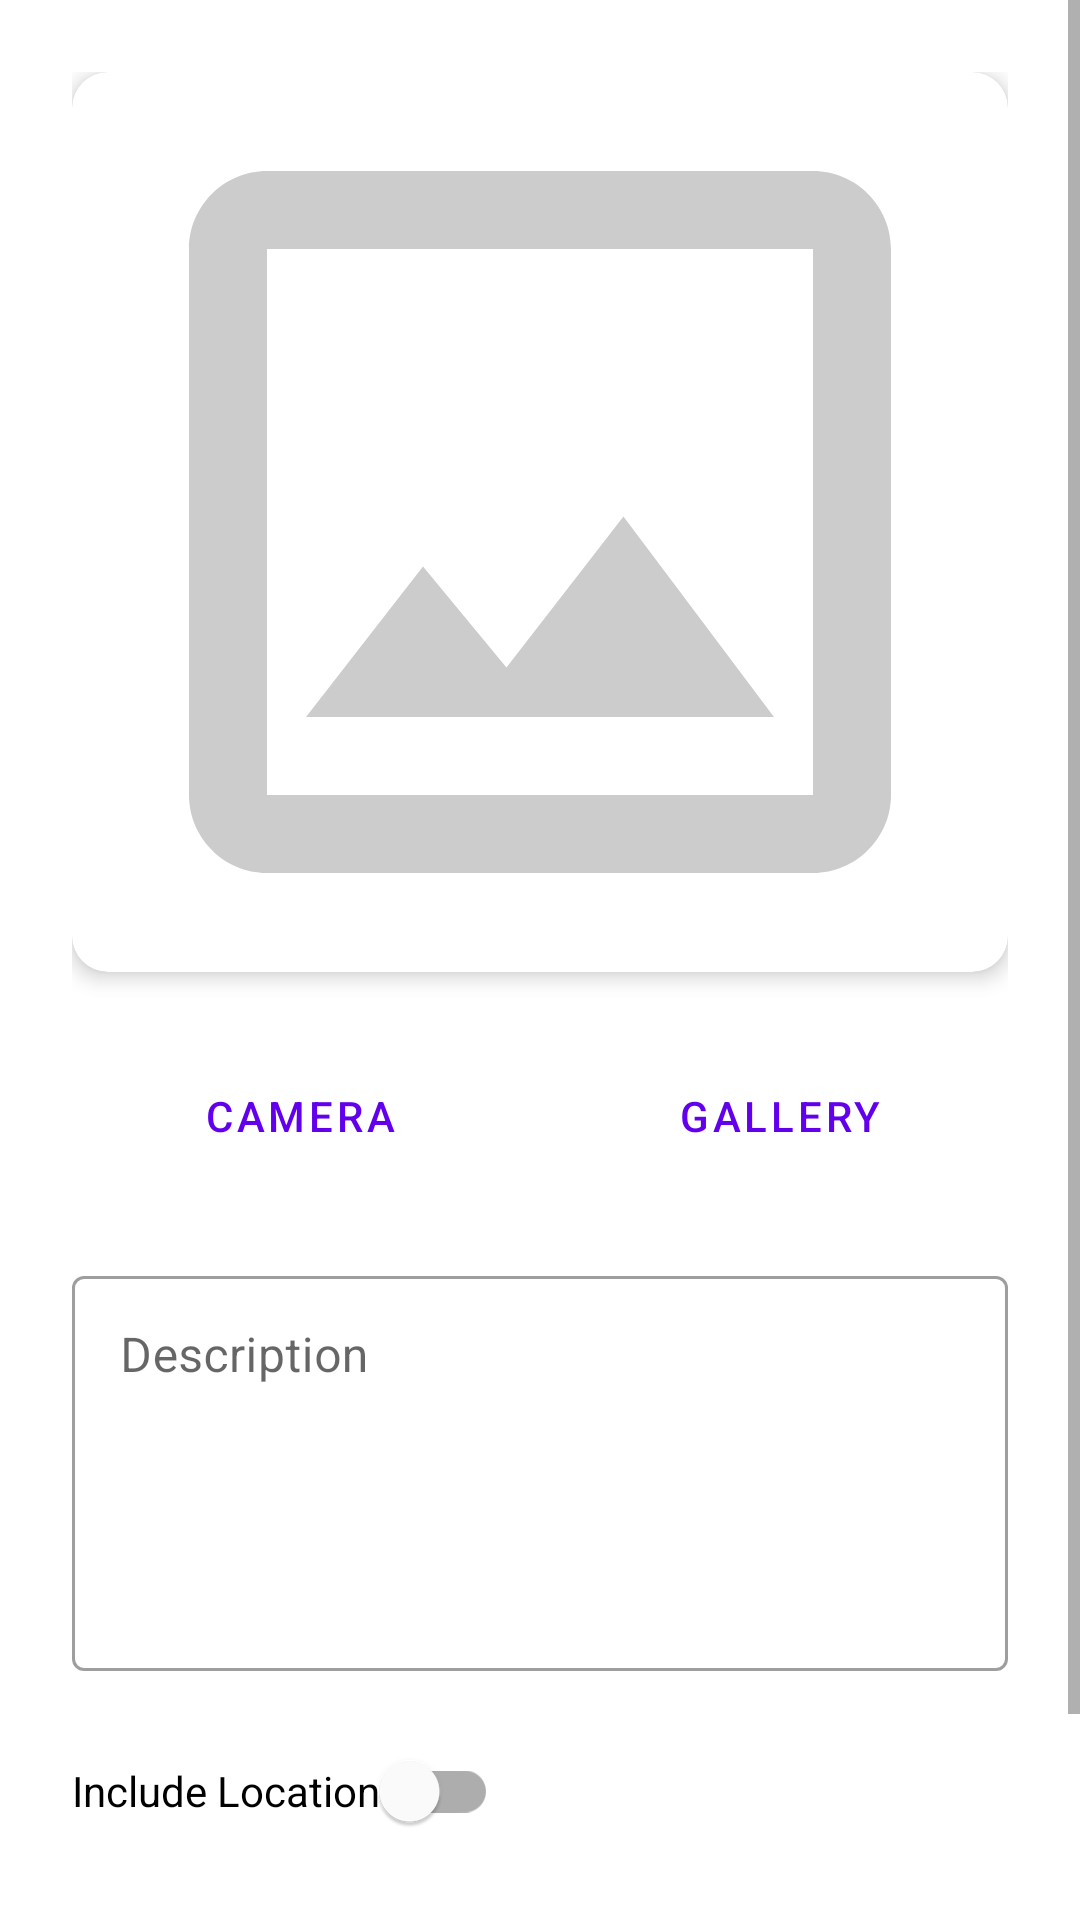

Layout XML and referenced resources for this Android screen:
<!-- AndroidManifest.xml: application theme Theme.StoryApp -->
<!-- res/layout/activity_add_story.xml -->
<?xml version="1.0" encoding="utf-8"?>
<ScrollView xmlns:android="http://schemas.android.com/apk/res/android"
    xmlns:app="http://schemas.android.com/apk/res-auto"
    xmlns:tools="http://schemas.android.com/tools"
    android:layout_width="match_parent"
    android:layout_height="match_parent"
    android:fillViewport="true"
    tools:context="com.rnlkav.storyapp.ui.add.AddStoryActivity">

    <androidx.constraintlayout.widget.ConstraintLayout
        android:layout_width="match_parent"
        android:layout_height="wrap_content"
        android:padding="24dp">

        <com.google.android.material.card.MaterialCardView
            android:id="@+id/cv_add_photo"
            android:layout_width="match_parent"
            android:layout_height="300dp"
            app:cardCornerRadius="12dp"
            app:cardElevation="4dp"
            app:layout_constraintEnd_toEndOf="parent"
            app:layout_constraintStart_toStartOf="parent"
            app:layout_constraintTop_toTopOf="parent">

            <ImageView
                android:id="@+id/iv_add_photo"
                android:layout_width="match_parent"
                android:layout_height="match_parent"
                android:contentDescription="@string/app_name"
                android:scaleType="centerCrop"
                app:srcCompat="@drawable/ic_place_holder" />
        </com.google.android.material.card.MaterialCardView>

        <Button
            android:id="@+id/button_camera"
            style="@style/Widget.MaterialComponents.Button.OutlinedButton"
            android:layout_width="0dp"
            android:layout_height="wrap_content"
            android:layout_marginTop="24dp"
            android:layout_marginEnd="8dp"
            android:text="@string/camera"
            app:icon="@drawable/ic_camera"
            app:layout_constraintEnd_toStartOf="@+id/button_gallery"
            app:layout_constraintStart_toStartOf="parent"
            app:layout_constraintTop_toBottomOf="@id/cv_add_photo" />

        <Button
            android:id="@+id/button_gallery"
            style="@style/Widget.MaterialComponents.Button.OutlinedButton"
            android:layout_width="0dp"
            android:layout_height="wrap_content"
            android:layout_marginTop="24dp"
            android:text="@string/gallery"
            app:icon="@drawable/ic_gallery"
            app:layout_constraintEnd_toEndOf="parent"
            app:layout_constraintStart_toEndOf="@id/button_camera"
            app:layout_constraintTop_toBottomOf="@id/cv_add_photo" />

        <com.google.android.material.textfield.TextInputLayout
            android:id="@+id/tl_description"
            style="@style/Widget.MaterialComponents.TextInputLayout.OutlinedBox"
            android:layout_width="match_parent"
            android:layout_height="wrap_content"
            android:layout_marginTop="24dp"
            android:hint="@string/description"
            app:layout_constraintTop_toBottomOf="@id/button_camera">

            <com.google.android.material.textfield.TextInputEditText
                android:id="@+id/ed_add_description"
                android:layout_width="match_parent"
                android:layout_height="wrap_content"
                android:gravity="top"
                android:lines="5" />
        </com.google.android.material.textfield.TextInputLayout>

        <com.google.android.material.switchmaterial.SwitchMaterial
            android:id="@+id/switch_location"
            android:layout_width="wrap_content"
            android:layout_height="wrap_content"
            android:layout_marginTop="16dp"
            android:text="@string/include_location"
            app:layout_constraintStart_toStartOf="parent"
            app:layout_constraintTop_toBottomOf="@id/tl_description" />

        <Button
            android:id="@+id/button_add"
            android:layout_width="match_parent"
            android:layout_height="56dp"
            android:layout_marginTop="16dp"
            android:text="@string/upload"
            android:textAllCaps="false"
            android:textSize="16sp"
            app:layout_constraintTop_toBottomOf="@id/switch_location" />

        <ProgressBar
            android:id="@+id/progressBar"
            style="?android:attr/progressBarStyle"
            android:layout_width="wrap_content"
            android:layout_height="wrap_content"
            android:visibility="gone"
            app:layout_constraintBottom_toBottomOf="parent"
            app:layout_constraintEnd_toEndOf="parent"
            app:layout_constraintStart_toStartOf="parent"
            app:layout_constraintTop_toTopOf="parent"
            tools:visibility="visible" />

    </androidx.constraintlayout.widget.ConstraintLayout>
</ScrollView>
<!-- resources referenced by this layout -->
<resources>
  <!-- drawable ic_place_holder (drawable) -->
  <vector xmlns:android="http://schemas.android.com/apk/res/android"
      android:width="24dp"
      android:height="24dp"
      android:viewportWidth="24"
      android:viewportHeight="24">
      <path
          android:fillColor="#CCCCCC"
          android:pathData="M19,5v14H5V5H19 M19,3H5C3.9,3 3,3.9 3,5v14c0,1.1 0.9,2 2,2h14c1.1,0 2,-0.9 2,-2V5C21,3.9 20.1,3 19,3L19,3z M14.14,11.86l-3,3.87L9,13.14L6,17h12L14.14,11.86L14.14,11.86z"/>
  </vector>
  <string name="app_name">Story App</string>
  <string name="camera">Camera</string>
  <string name="description">Description</string>
  <string name="gallery">Gallery</string>
  <string name="include_location">Include Location</string>
  <string name="upload">Upload</string>
  <style name="Theme.StoryApp" parent="Theme.MaterialComponents.DayNight.DarkActionBar">
          
          <item name="colorPrimary">@color/purple_500</item>
          <item name="colorPrimaryVariant">@color/purple_700</item>
          <item name="colorOnPrimary">@color/white</item>
          
          <item name="colorSecondary">@color/teal_200</item>
          <item name="colorSecondaryVariant">@color/teal_700</item>
          <item name="colorOnSecondary">@color/black</item>
          
          <item name="android:statusBarColor">?attr/colorPrimaryVariant</item>
          
      </style>
  <!-- not gathered from this repository: default colours our renderer supplied (Android Studio template values) -->
  <color name="purple_500">#FF6200EE</color>
  <color name="purple_700">#FF3700B3</color>
  <color name="teal_200">#FF03DAC5</color>
  <color name="teal_700">#FF018786</color>
  <color name="black">#FF000000</color>
  <color name="white">#FFFFFFFF</color>
</resources>
